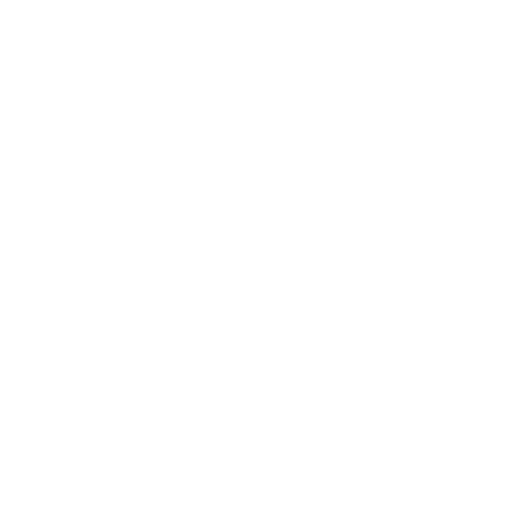
t = 0.00 s
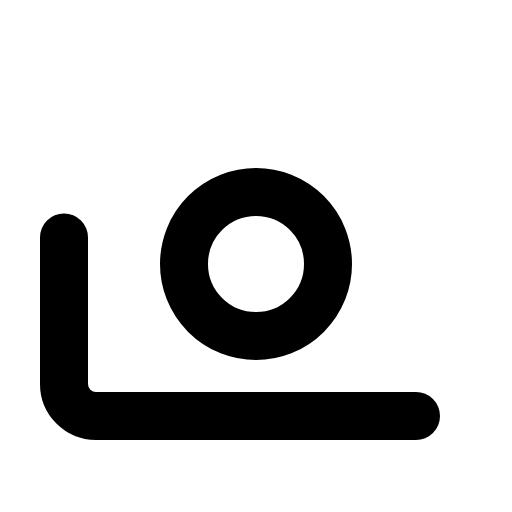
t = 0.38 s
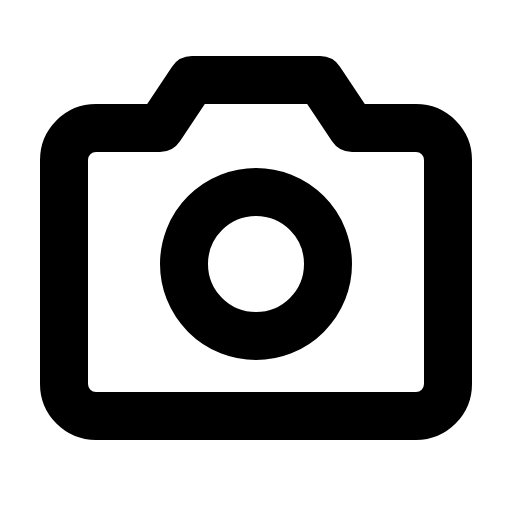
t = 1.13 s
t = 1.50 s: frame unchanged from t = 1.13 s, image omitted
t = 1.88 s: frame unchanged from t = 1.13 s, image omitted
t = 2.63 s: frame unchanged from t = 1.13 s, image omitted

The animated SVG that drew these frames (rendered in a browser with its animation timeline set to each time). Animation: 1 CSS @keyframes rule; one cycle of 3.00 s, repeats indefinitely.

<svg xmlns="http://www.w3.org/2000/svg" viewBox="0 0 256 256">
  <style>
    .draw-line {
      stroke-dasharray: 2000;
      stroke-dashoffset: 0;
    }
    svg:hover .draw-line {
      animation: phosphor-draw-in 3s ease-in-out infinite alternate;
    }
    @keyframes phosphor-draw-in {
      0%   { stroke-dashoffset: 2000; }
      50%  { stroke-dashoffset: 0; }
      100% { stroke-dashoffset: 0; }
    }
  </style><rect width="256" height="256" fill="none"/><path d="M208,208H48a16,16,0,0,1-16-16V80A16,16,0,0,1,48,64H80L96,40h64l16,24h32a16,16,0,0,1,16,16V192A16,16,0,0,1,208,208Z" fill="none" stroke="currentColor" stroke-linecap="round" stroke-linejoin="round" stroke-width="24" class="draw-line"/><circle cx="128" cy="132" r="36" fill="none" stroke="currentColor" stroke-linecap="round" stroke-linejoin="round" stroke-width="24" class="draw-line"/></svg>
